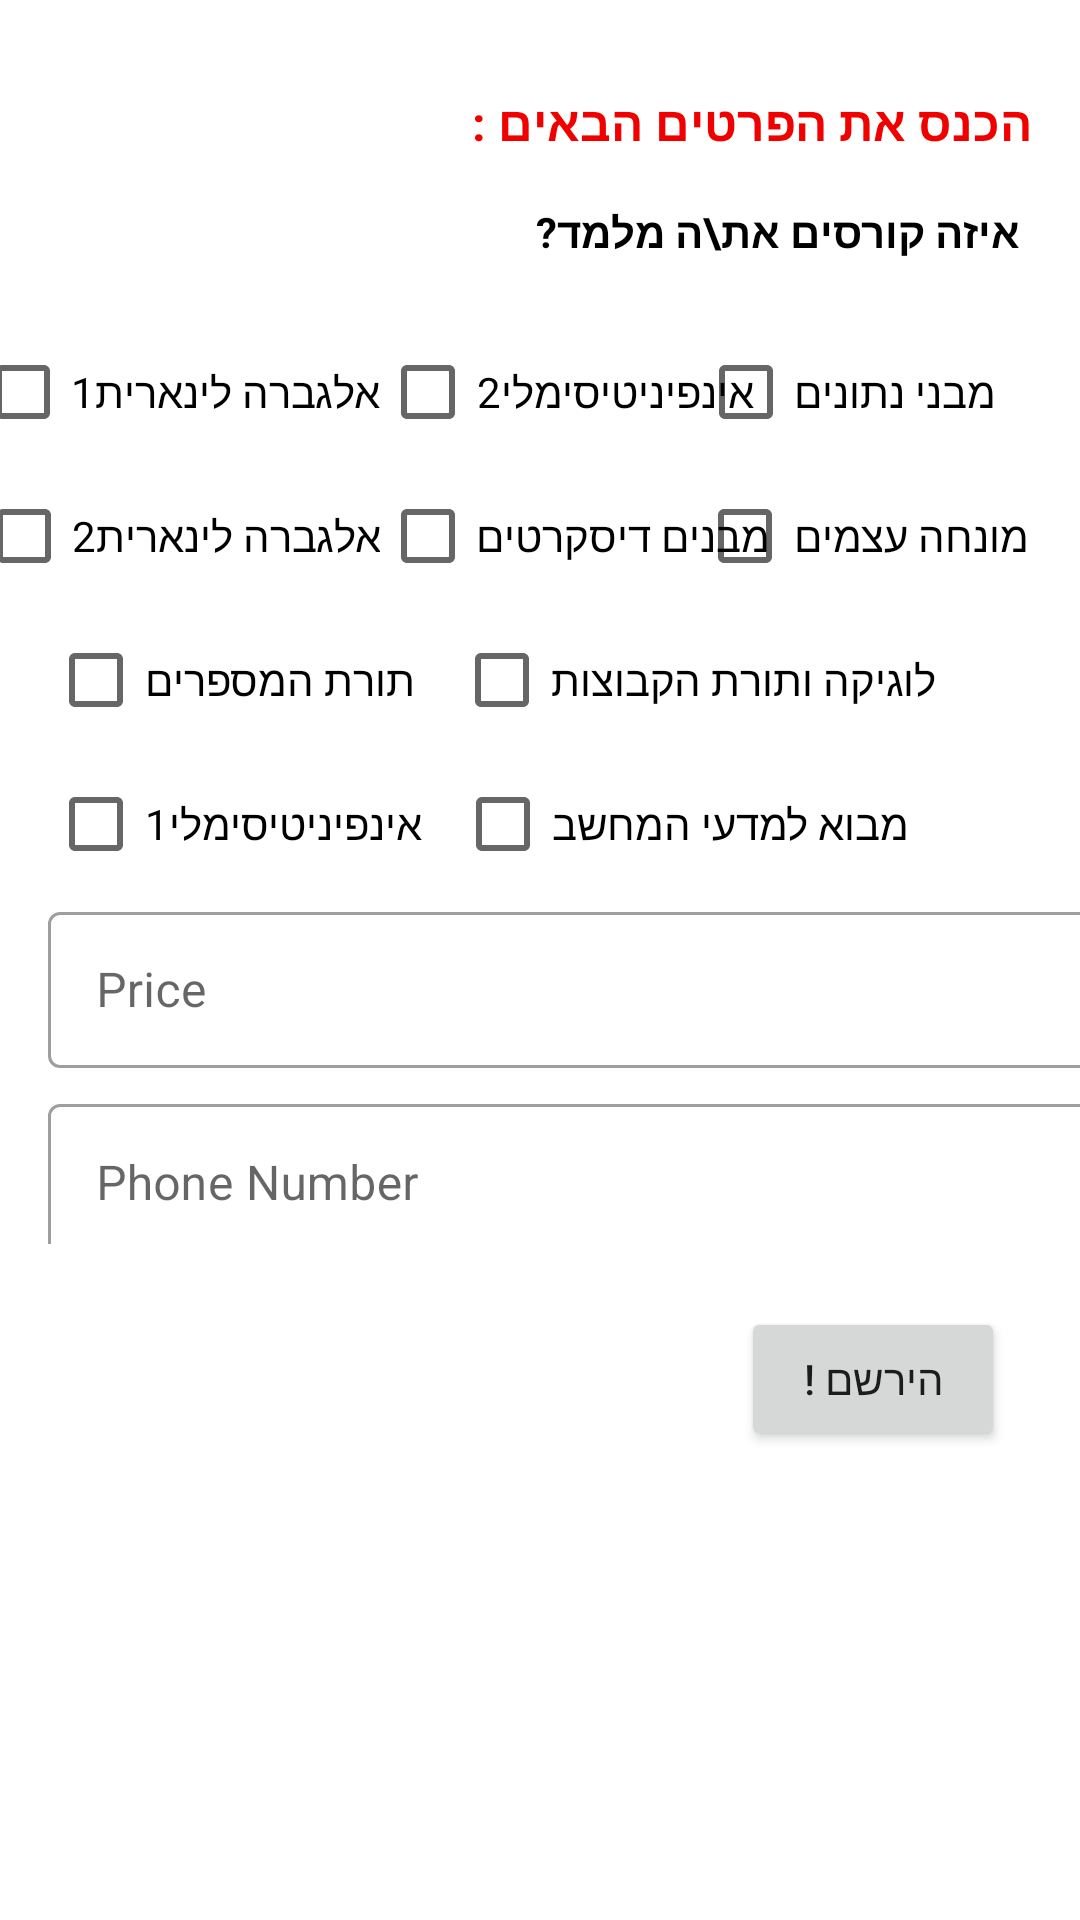

Android layout source for this screen:
<!-- AndroidManifest.xml: application theme Theme.L4Tutor2 -->
<!-- res/layout/activity_more_info.xml -->
<?xml version="1.0" encoding="utf-8"?>
<androidx.constraintlayout.widget.ConstraintLayout xmlns:android="http://schemas.android.com/apk/res/android"
    xmlns:app="http://schemas.android.com/apk/res-auto"
    xmlns:tools="http://schemas.android.com/tools"
    android:layout_width="match_parent"
    android:layout_height="match_parent"
    tools:context=".MoreInfo">

    <com.google.android.material.textfield.TextInputLayout
        android:id="@+id/PriceInputLayout"
        style="@style/Widget.MaterialComponents.TextInputLayout.OutlinedBox"
        android:layout_width="351dp"
        android:layout_height="52dp"
        android:layout_marginStart="16dp"
        android:hint="Phone Number"
        app:counterEnabled="true"
        app:counterMaxLength="8"
        app:layout_constraintStart_toStartOf="parent"
        app:layout_constraintTop_toBottomOf="@+id/InputLayout"
        app:prefixText="05">

        <com.google.android.material.textfield.TextInputEditText
            android:id="@+id/PhonetextInputEditText"
            android:layout_width="match_parent"
            android:layout_height="53dp"
            android:layout_marginTop="400dp" />
    </com.google.android.material.textfield.TextInputLayout>

    <com.google.android.material.textfield.TextInputLayout
        android:id="@+id/InputLayout"
        style="@style/Widget.MaterialComponents.TextInputLayout.OutlinedBox"
        android:layout_width="349dp"
        android:layout_height="64dp"
        android:layout_marginStart="16dp"
        android:hint="Price"
        app:layout_constraintStart_toStartOf="parent"
        app:layout_constraintTop_toBottomOf="@+id/infi1_checkBox">

        <com.google.android.material.textfield.TextInputEditText
            android:id="@+id/PricetextInputEditText"
            android:layout_width="match_parent"
            android:layout_height="52dp" />
    </com.google.android.material.textfield.TextInputLayout>

    <CheckBox
        android:id="@+id/OOP_checkBox"
        android:layout_width="wrap_content"
        android:layout_height="wrap_content"
        android:layout_marginEnd="17dp"
        android:checked="false"
        android:clickable="true"
        android:duplicateParentState="false"
        android:text="מונחה עצמים"
        app:layout_constraintEnd_toEndOf="parent"
        app:layout_constraintTop_toBottomOf="@+id/Data_checkBox" />

    <CheckBox
        android:id="@+id/Data_checkBox"
        android:layout_width="wrap_content"
        android:layout_height="wrap_content"
        android:layout_marginTop="20dp"
        android:layout_marginEnd="28dp"
        android:checked="false"
        android:clickable="true"
        android:duplicateParentState="false"
        android:text="מבני נתונים"
        app:layout_constraintEnd_toEndOf="parent"
        app:layout_constraintTop_toBottomOf="@+id/textView6" />

    <CheckBox
        android:id="@+id/Java_checkBox"
        android:layout_width="wrap_content"
        android:layout_height="wrap_content"
        android:layout_marginStart="11dp"
        android:checked="false"
        android:clickable="true"
        android:duplicateParentState="false"
        android:text="מבוא למדעי המחשב"
        app:layout_constraintStart_toEndOf="@+id/infi1_checkBox"
        app:layout_constraintTop_toBottomOf="@+id/Logic_checkBox" />

    <CheckBox
        android:id="@+id/Logic_checkBox"
        android:layout_width="wrap_content"
        android:layout_height="wrap_content"
        android:layout_marginStart="13dp"
        android:checked="false"
        android:clickable="true"
        android:duplicateParentState="false"
        android:text="לוגיקה ותורת הקבוצות"
        app:layout_constraintStart_toEndOf="@+id/Number_Theory_checkBox"
        app:layout_constraintTop_toBottomOf="@+id/OOP_checkBox" />

    <CheckBox
        android:id="@+id/Discrete_checkBox"
        android:layout_width="wrap_content"
        android:layout_height="wrap_content"
        android:checked="false"
        android:clickable="true"
        android:duplicateParentState="false"
        android:text="מבנים דיסקרטים"
        app:layout_constraintEnd_toStartOf="@+id/OOP_checkBox"
        app:layout_constraintStart_toEndOf="@+id/linear_Algebra2_checkBox"
        app:layout_constraintTop_toBottomOf="@+id/Infi2_checkBox" />

    <CheckBox
        android:id="@+id/Infi2_checkBox"
        android:layout_width="wrap_content"
        android:layout_height="wrap_content"
        android:layout_marginTop="20dp"
        android:layout_marginEnd="6dp"
        android:checked="false"
        android:clickable="true"
        android:duplicateParentState="false"
        android:text="אינפיניטיסימלי2"
        app:layout_constraintEnd_toStartOf="@+id/Data_checkBox"
        app:layout_constraintStart_toEndOf="@+id/Linear_Algebra1_checkBox"
        app:layout_constraintTop_toBottomOf="@+id/textView6" />

    <CheckBox
        android:id="@+id/infi1_checkBox"
        android:layout_width="wrap_content"
        android:layout_height="wrap_content"
        android:layout_marginStart="16dp"
        android:checked="false"
        android:clickable="true"
        android:duplicateParentState="false"
        android:text="אינפיניטיסימלי1"
        app:layout_constraintStart_toStartOf="parent"
        app:layout_constraintTop_toBottomOf="@+id/Number_Theory_checkBox" />

    <CheckBox
        android:id="@+id/Number_Theory_checkBox"
        android:layout_width="wrap_content"
        android:layout_height="wrap_content"
        android:layout_marginStart="16dp"
        android:layout_marginEnd="13dp"
        android:checked="false"
        android:clickable="true"
        android:duplicateParentState="false"
        android:text="תורת המספרים"
        app:layout_constraintEnd_toStartOf="@+id/Logic_checkBox"
        app:layout_constraintStart_toStartOf="parent"
        app:layout_constraintTop_toBottomOf="@+id/linear_Algebra2_checkBox" />

    <CheckBox
        android:id="@+id/linear_Algebra2_checkBox"
        android:layout_width="wrap_content"
        android:layout_height="wrap_content"
        android:layout_marginStart="16dp"
        android:checked="false"
        android:clickable="true"
        android:duplicateParentState="false"
        android:text="אלגברה לינארית2"
        app:layout_constraintEnd_toStartOf="@+id/Discrete_checkBox"
        app:layout_constraintStart_toStartOf="parent"
        app:layout_constraintTop_toBottomOf="@+id/Linear_Algebra1_checkBox" />

    <CheckBox
        android:id="@+id/Linear_Algebra1_checkBox"
        android:layout_width="wrap_content"
        android:layout_height="wrap_content"
        android:layout_marginStart="16dp"
        android:layout_marginTop="20dp"
        android:checked="false"
        android:clickable="true"
        android:duplicateParentState="false"
        android:text="אלגברה לינארית1"
        app:layout_constraintEnd_toStartOf="@+id/Infi2_checkBox"
        app:layout_constraintStart_toStartOf="parent"
        app:layout_constraintTop_toBottomOf="@+id/textView6" />

    <TextView
        android:id="@+id/textView4"
        android:layout_width="wrap_content"
        android:layout_height="wrap_content"
        android:layout_marginTop="30dp"
        android:layout_marginEnd="16dp"
        android:text="הכנס את הפרטים הבאים : "
        android:textColor="#F10000"
        android:textSize="16sp"
        android:textStyle="bold"
        app:layout_constraintEnd_toEndOf="parent"
        app:layout_constraintTop_toTopOf="parent" />

    <TextView
        android:id="@+id/textView6"
        android:layout_width="wrap_content"
        android:layout_height="wrap_content"
        android:layout_marginTop="16dp"
        android:layout_marginEnd="20dp"
        android:text="איזה קורסים את\ה מלמד?"
        android:textColor="#000000"
        android:textStyle="bold"
        app:layout_constraintEnd_toEndOf="parent"
        app:layout_constraintTop_toBottomOf="@+id/textView4" />

    <Button
        android:id="@+id/button3"
        android:layout_width="wrap_content"
        android:layout_height="wrap_content"
        android:layout_marginTop="21dp"
        android:layout_marginEnd="25dp"
        android:onClick="RegisterMoreInfo"
        android:text="הירשם !"
        app:layout_constraintEnd_toEndOf="parent"
        app:layout_constraintTop_toBottomOf="@+id/PriceInputLayout" />

</androidx.constraintlayout.widget.ConstraintLayout>
<!-- resources referenced by this layout -->
<resources>
  <style name="Theme.L4Tutor2" parent="Theme.MaterialComponents.DayNight.DarkActionBar">
          
          <item name="colorPrimary">@color/purple_500</item>
          <item name="colorPrimaryVariant">@color/purple_700</item>
          <item name="colorOnPrimary">@color/white</item>
          
          <item name="colorSecondary">@color/teal_200</item>
          <item name="colorSecondaryVariant">@color/teal_700</item>
          <item name="colorOnSecondary">@color/black</item>
          
          <item name="android:statusBarColor" tools:targetApi="l">?attr/colorPrimaryVariant</item>
          
      </style>
  <!-- not gathered from this repository: default colours our renderer supplied (Android Studio template values) -->
  <color name="purple_500">#FF6200EE</color>
  <color name="purple_700">#FF3700B3</color>
  <color name="teal_200">#FF03DAC5</color>
  <color name="teal_700">#FF018786</color>
  <color name="black">#FF000000</color>
  <color name="white">#FFFFFFFF</color>
</resources>
